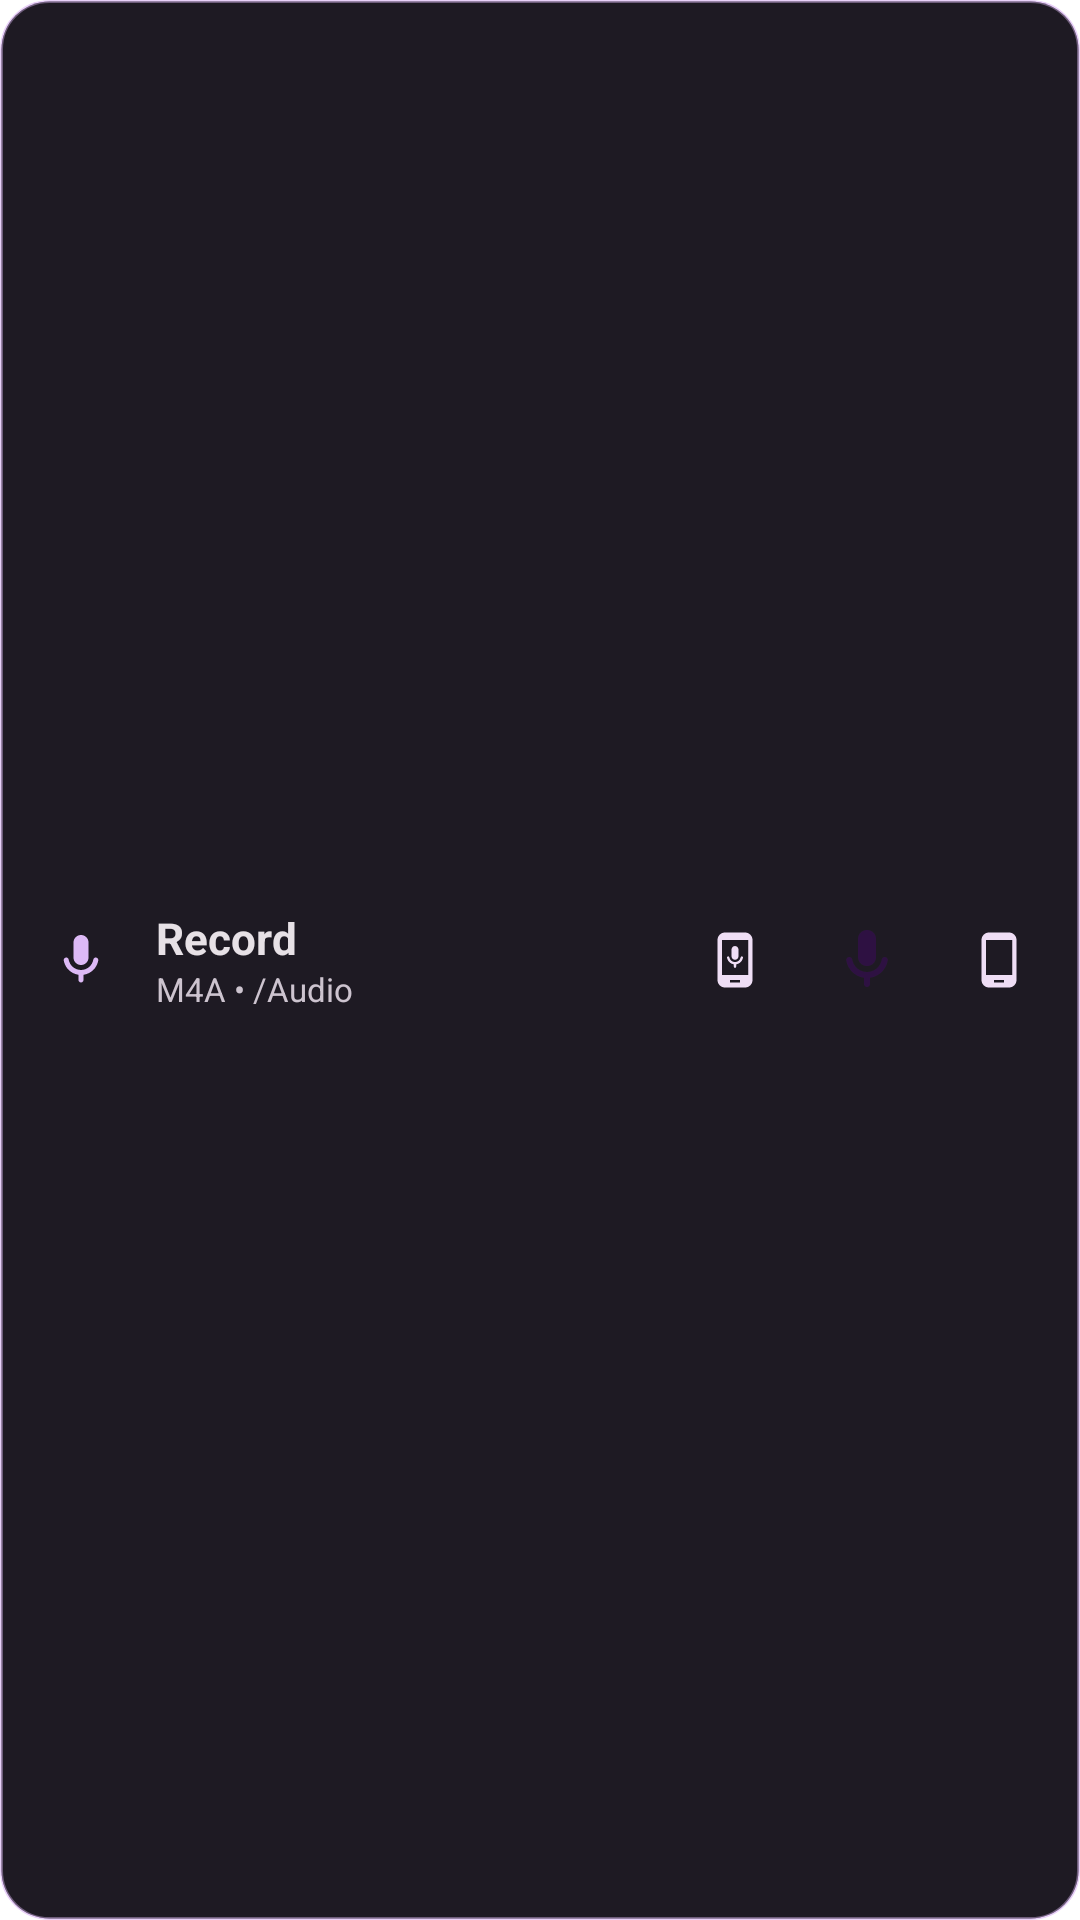

Android layout source for this screen:
<!-- AndroidManifest.xml: application theme Theme.Toolbox -->
<!-- res/layout/widget_audio_recorder.xml -->
<?xml version="1.0" encoding="utf-8"?>
<FrameLayout xmlns:android="http://schemas.android.com/apk/res/android"
    android:id="@android:id/background"
    android:layout_width="match_parent"
    android:layout_height="match_parent"
    android:background="@drawable/bg_todo_widget_card"
    android:clipToOutline="true">

    <ImageView
        android:id="@+id/widget_audio_recorder_background"
        android:layout_width="match_parent"
        android:layout_height="match_parent"
        android:contentDescription="@null"
        android:scaleType="fitXY"
        android:src="@drawable/bg_todo_widget_card" />

    <LinearLayout
        android:id="@+id/widget_audio_recorder_root"
        android:layout_width="match_parent"
        android:layout_height="match_parent"
        android:gravity="center_vertical"
        android:orientation="horizontal"
        android:paddingStart="10dp"
        android:paddingTop="8dp"
        android:paddingEnd="10dp"
        android:paddingBottom="8dp">

        <FrameLayout
            android:id="@+id/widget_audio_recorder_badge"
            android:layout_width="34dp"
            android:layout_height="34dp">

            <ImageView
                android:id="@+id/widget_audio_recorder_badge_bg"
                android:layout_width="match_parent"
                android:layout_height="match_parent"
                android:contentDescription="@null"
                android:src="@drawable/bg_music_widget_circle"
                android:tint="#FF5A3472" />

            <ImageView
                android:id="@+id/widget_audio_recorder_badge_icon"
                android:layout_width="match_parent"
                android:layout_height="match_parent"
                android:contentDescription="@null"
                android:padding="7dp"
                android:scaleType="centerInside"
                android:src="@drawable/ic_widget_mic"
                android:tint="#FFDDB9F6" />
        </FrameLayout>

        <LinearLayout
            android:id="@+id/widget_audio_recorder_text_container"
            android:layout_width="0dp"
            android:layout_height="wrap_content"
            android:layout_marginStart="8dp"
            android:layout_marginEnd="6dp"
            android:layout_weight="1"
            android:orientation="vertical">

            <TextView
                android:id="@+id/widget_audio_recorder_title"
                android:layout_width="match_parent"
                android:layout_height="wrap_content"
                android:ellipsize="end"
                android:maxLines="1"
                android:text="Record"
                android:textColor="#FFE7E1E6"
                android:textSize="14.5sp"
                android:textStyle="bold" />

            <TextView
                android:id="@+id/widget_audio_recorder_subtitle"
                android:layout_width="match_parent"
                android:layout_height="wrap_content"
                android:ellipsize="end"
                android:maxLines="1"
                android:text="M4A • /Audio"
                android:textColor="#FFCDC4CF"
                android:textSize="11sp" />
        </LinearLayout>

        
        <LinearLayout
            android:id="@+id/widget_audio_recorder_buttons_row"
            android:layout_width="wrap_content"
            android:layout_height="wrap_content"
            android:gravity="center_vertical"
            android:orientation="horizontal">

            
            <FrameLayout
                android:id="@+id/widget_audio_recorder_both_button"
                android:layout_width="34dp"
                android:layout_height="34dp"
                android:contentDescription="Record device and microphone audio">

                <ImageView
                    android:id="@+id/widget_audio_recorder_both_button_bg"
                    android:layout_width="match_parent"
                    android:layout_height="match_parent"
                    android:contentDescription="@null"
                    android:src="@drawable/bg_music_widget_circle"
                    android:tint="#FF4E4356" />

                <ImageView
                    android:id="@+id/widget_audio_recorder_both_button_icon"
                    android:layout_width="match_parent"
                    android:layout_height="match_parent"
                    android:background="?android:attr/selectableItemBackgroundBorderless"
                    android:contentDescription="@null"
                    android:padding="7dp"
                    android:scaleType="centerInside"
                    android:src="@drawable/ic_widget_device_and_mic"
                    android:tint="#FFEFDEF5" />
            </FrameLayout>

            
            <FrameLayout
                android:id="@+id/widget_audio_recorder_record_button"
                android:layout_width="42dp"
                android:layout_height="42dp"
                android:layout_marginStart="6dp"
                android:layout_marginEnd="6dp"
                android:contentDescription="Start recording microphone voice memo">

                <ImageView
                    android:id="@+id/widget_audio_recorder_record_button_bg"
                    android:layout_width="match_parent"
                    android:layout_height="match_parent"
                    android:contentDescription="@null"
                    android:src="@drawable/bg_music_widget_circle"
                    android:tint="#FFDDB9F6" />

                <ImageView
                    android:id="@+id/widget_audio_recorder_record_button_icon"
                    android:layout_width="match_parent"
                    android:layout_height="match_parent"
                    android:background="?android:attr/selectableItemBackgroundBorderless"
                    android:contentDescription="@null"
                    android:padding="9dp"
                    android:scaleType="centerInside"
                    android:src="@drawable/ic_widget_mic"
                    android:tint="#FF2E1142" />
            </FrameLayout>

            
            <FrameLayout
                android:id="@+id/widget_audio_recorder_device_button"
                android:layout_width="34dp"
                android:layout_height="34dp"
                android:contentDescription="Record internal device audio">

                <ImageView
                    android:id="@+id/widget_audio_recorder_device_button_bg"
                    android:layout_width="match_parent"
                    android:layout_height="match_parent"
                    android:contentDescription="@null"
                    android:src="@drawable/bg_music_widget_circle"
                    android:tint="#FF4E4356" />

                <ImageView
                    android:id="@+id/widget_audio_recorder_device_button_icon"
                    android:layout_width="match_parent"
                    android:layout_height="match_parent"
                    android:background="?android:attr/selectableItemBackgroundBorderless"
                    android:contentDescription="@null"
                    android:padding="7dp"
                    android:scaleType="centerInside"
                    android:src="@drawable/ic_widget_phone_android"
                    android:tint="#FFEFDEF5" />
            </FrameLayout>
        </LinearLayout>
    </LinearLayout>
</FrameLayout>
<!-- resources referenced by this layout -->
<resources>
  <!-- drawable bg_todo_widget_card (drawable) -->
  <?xml version="1.0" encoding="utf-8"?>
  <shape xmlns:android="http://schemas.android.com/apk/res/android"
      android:shape="rectangle">
      <corners android:radius="16dp" />
      <solid android:color="#FF1E1A23" />
      <stroke
          android:width="1dp"
          android:color="#6BDDB9F6" />
  </shape>
  <!-- drawable ic_widget_device_and_mic (drawable) -->
  <?xml version="1.0" encoding="utf-8"?>
  <vector xmlns:android="http://schemas.android.com/apk/res/android"
      android:width="24dp"
      android:height="24dp"
      android:viewportWidth="24"
      android:viewportHeight="24">
      <path
          android:fillColor="#FFFFFFFF"
          android:pathData="M16,1H8C6.34,1 5,2.34 5,4v16c0,1.66 1.34,3 3,3h8c1.66,0 3,-1.34 3,-3V4C19,2.34 17.66,1 16,1zM14,21h-4v-1h4V21zM17.25,18H6.75V4h10.5V18z" />
      <group
          android:pivotX="12"
          android:pivotY="12"
          android:scaleX="0.46"
          android:scaleY="0.46"
          android:translateY="-1">
          <path
              android:fillColor="#FFFFFFFF"
              android:pathData="M12,14c1.66,0 3,-1.34 3,-3V5c0,-1.66 -1.34,-3 -3,-3S9,3.34 9,5v6C9,12.66 10.34,14 12,14zM17.91,11c-0.49,0 -0.9,0.36 -0.98,0.85C16.52,14.2 14.47,16 12,16s-4.52,-1.8 -4.93,-4.15c-0.08,-0.49 -0.49,-0.85 -0.98,-0.85c-0.61,0 -1.09,0.54 -1,1.14c0.49,3 2.89,5.35 5.91,5.78V20c0,0.55 0.45,1 1,1s1,-0.45 1,-1v-2.08c3.02,-0.43 5.42,-2.78 5.91,-5.78C19,11.54 18.52,11 17.91,11z" />
      </group>
  </vector>
  <!-- drawable ic_widget_mic (drawable) -->
  <?xml version="1.0" encoding="utf-8"?>
  <vector xmlns:android="http://schemas.android.com/apk/res/android"
      android:width="24dp"
      android:height="24dp"
      android:viewportWidth="24"
      android:viewportHeight="24">
      <path
          android:fillColor="#FFFFFFFF"
          android:pathData="M12,14c1.66,0 3,-1.34 3,-3V5c0,-1.66 -1.34,-3 -3,-3S9,3.34 9,5v6C9,12.66 10.34,14 12,14zM17.91,11c-0.49,0 -0.9,0.36 -0.98,0.85C16.52,14.2 14.47,16 12,16s-4.52,-1.8 -4.93,-4.15c-0.08,-0.49 -0.49,-0.85 -0.98,-0.85c-0.61,0 -1.09,0.54 -1,1.14c0.49,3 2.89,5.35 5.91,5.78V20c0,0.55 0.45,1 1,1s1,-0.45 1,-1v-2.08c3.02,-0.43 5.42,-2.78 5.91,-5.78C19,11.54 18.52,11 17.91,11z" />
  </vector>
  <!-- drawable ic_widget_phone_android (drawable) -->
  <?xml version="1.0" encoding="utf-8"?>
  <vector xmlns:android="http://schemas.android.com/apk/res/android"
      android:width="24dp"
      android:height="24dp"
      android:viewportWidth="24"
      android:viewportHeight="24">
      <path
          android:fillColor="#FFFFFFFF"
          android:pathData="M16,1H8C6.34,1 5,2.34 5,4v16c0,1.66 1.34,3 3,3h8c1.66,0 3,-1.34 3,-3V4C19,2.34 17.66,1 16,1zM14,21h-4v-1h4V21zM17.25,18H6.75V4h10.5V18z" />
  </vector>
  <style name="Theme.Toolbox" parent="android:Theme.Material.NoActionBar" />
</resources>
